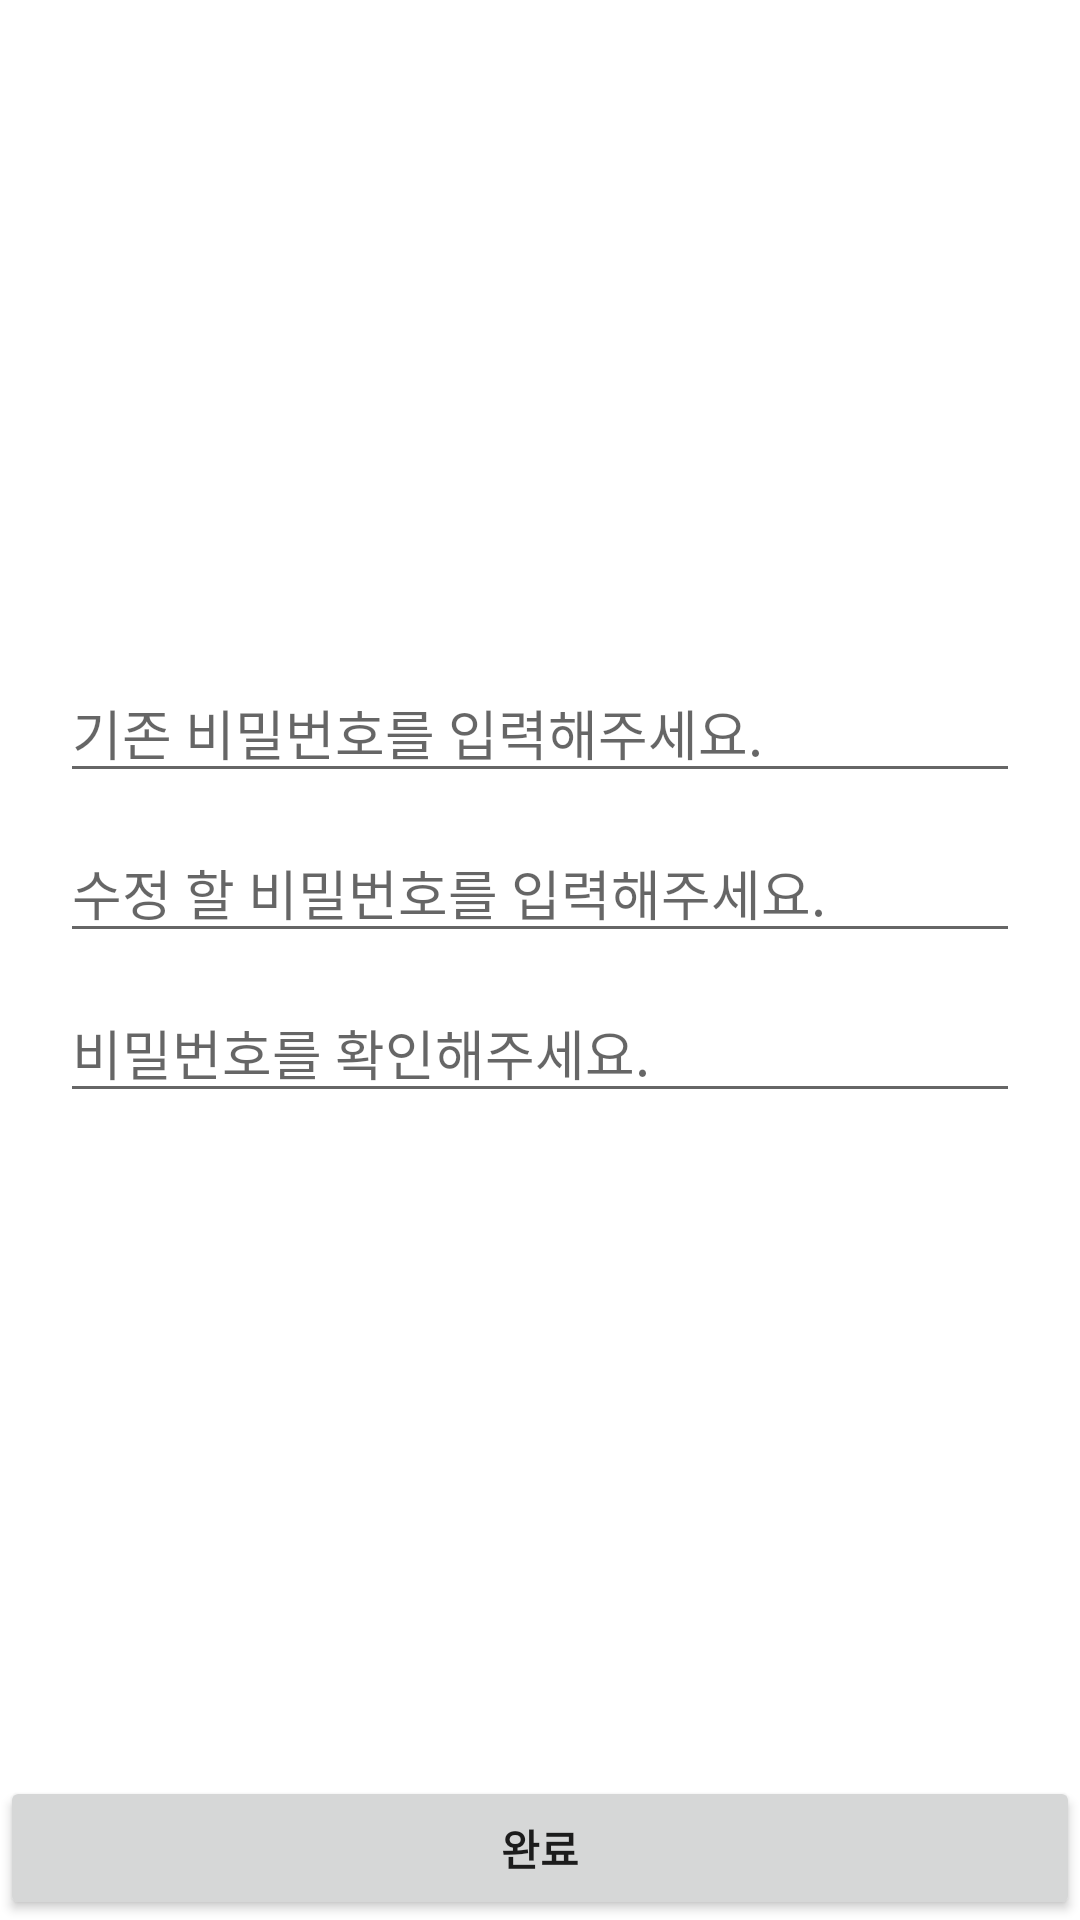

Produce the Android XML layout that renders to this screen, including the resource entries it uses.
<!-- AndroidManifest.xml: application theme Theme.Near -->
<!-- res/layout/activity_pass_word_modify.xml -->
<?xml version="1.0" encoding="utf-8"?>
<layout>
<LinearLayout xmlns:android="http://schemas.android.com/apk/res/android"
    xmlns:app="http://schemas.android.com/apk/res-auto"
    xmlns:tools="http://schemas.android.com/tools"
    android:layout_width="match_parent"
    android:layout_height="match_parent"
    android:orientation="vertical"
    tools:context=".ui.user.PassWordModifyActivity">
    <LinearLayout
        android:gravity="center"
        android:padding="20dp"
        android:layout_width="match_parent"
        android:layout_height="0dp"
        android:layout_weight="1"
        android:orientation="vertical">
            <EditText
                android:id="@+id/currentPwEdt"
                android:layout_width="match_parent"
                android:layout_height="wrap_content"
                android:imeOptions="actionNext"
                android:maxLines="1"
                android:inputType="textPassword"
                android:hint="기존 비밀번호를 입력해주세요."/>
        <EditText
            android:layout_marginTop="10dp"
            android:id="@+id/newPwEdt"
            android:layout_width="match_parent"
            android:layout_height="wrap_content"
            android:imeOptions="actionNext"
            android:maxLines="1"
            android:inputType="textPassword"
            android:hint="수정 할 비밀번호를 입력해주세요."/>
        <EditText
            android:layout_marginTop="10dp"
            android:id="@+id/newPwCkEdt"
            android:layout_width="match_parent"
            android:layout_height="wrap_content"
            android:imeOptions="actionNext"
            android:maxLines="1"
            android:inputType="textPassword"
            android:hint="비밀번호를 확인해주세요."/>
    </LinearLayout>
    <Button
        android:id="@+id/modifyBtn"
        android:layout_width="match_parent"
        android:layout_height="wrap_content"
        android:text="완료"
        android:insetTop="0dp"
        android:textStyle="bold"
        android:insetBottom="0dp"/>
</LinearLayout>
</layout>
<!-- resources referenced by this layout -->
<resources>
  <style name="Theme.Near" parent="Theme.MaterialComponents.DayNight.DarkActionBar">
          
          <item name="colorPrimary">@color/blue_2</item>
          <item name="colorPrimaryVariant">@color/white</item>
          <item name="colorOnPrimary">@color/white</item>
          
          <item name="colorSecondary">@color/teal_200</item>
          <item name="colorSecondaryVariant">@color/teal_700</item>
          <item name="colorOnSecondary">@color/black</item>
          
          <item name="android:statusBarColor" tools:targetApi="l">?attr/colorPrimaryVariant</item>
          <item name="android:windowLightStatusBar">true</item>
          
      </style>
  <color name="blue_2">#558cc8</color>
  <color name="white">#FFFFFFFF</color>
  <color name="teal_200">#FF03DAC5</color>
  <color name="teal_700">#FF018786</color>
  <color name="black">#FF000000</color>
</resources>
